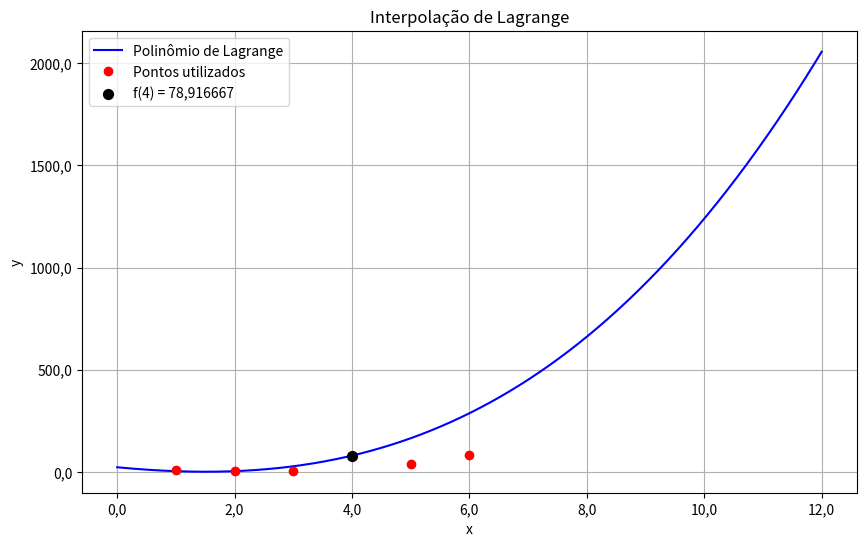

This figure's Python source:
import numpy as np
import math
import matplotlib.pyplot as plt
import matplotlib.ticker as ticker

x = np.array([1.0, 2.0, 3.0, 5.0, 6.0])
y = np.array([7.0, 4.0, 5.5, 40, 82])

xi = np.array([2.0, 3.0, 5.0, 6.0])
yi = np.array([y[x == p][0] for p in xi])

n = len(xi)

def lagrange(xvalor):
    resultado = 0
    for i in range(n):
        Li = math.prod((xvalor - x[j]) / (xi[i] - xi[j]) for j in range(n) if j != i)
        resultado += Li * yi[i]
    return resultado


xvalor = 4
resultado = lagrange(xvalor)

xplot = np.linspace(0, 12, 500)
yplot = [lagrange(xi) for xi in xplot]

fig, ax = plt.subplots(figsize=(10, 6))



ax.plot(xplot, yplot, 'b-', label='Polinômio de Lagrange')
ax.plot(x, y, 'ro', label='Pontos utilizados')
ax.scatter(xvalor, resultado, color='black', zorder=5, s=50, label=f'f({xvalor}) = {resultado:.6f}'.replace('.', ','))

ax.xaxis.set_major_formatter(ticker.FuncFormatter(lambda val, pos: f'{val:.1f}'.replace('.', ',')))
ax.yaxis.set_major_formatter(ticker.FuncFormatter(lambda val, pos: f'{val:.1f}'.replace('.', ',')))





plt.xlabel('x')
plt.ylabel('y')
plt.title('Interpolação de Lagrange')
plt.legend()
plt.grid(True)
plt.show()

print(f"O valor de f({xvalor}) é aproximadamente {resultado}")
